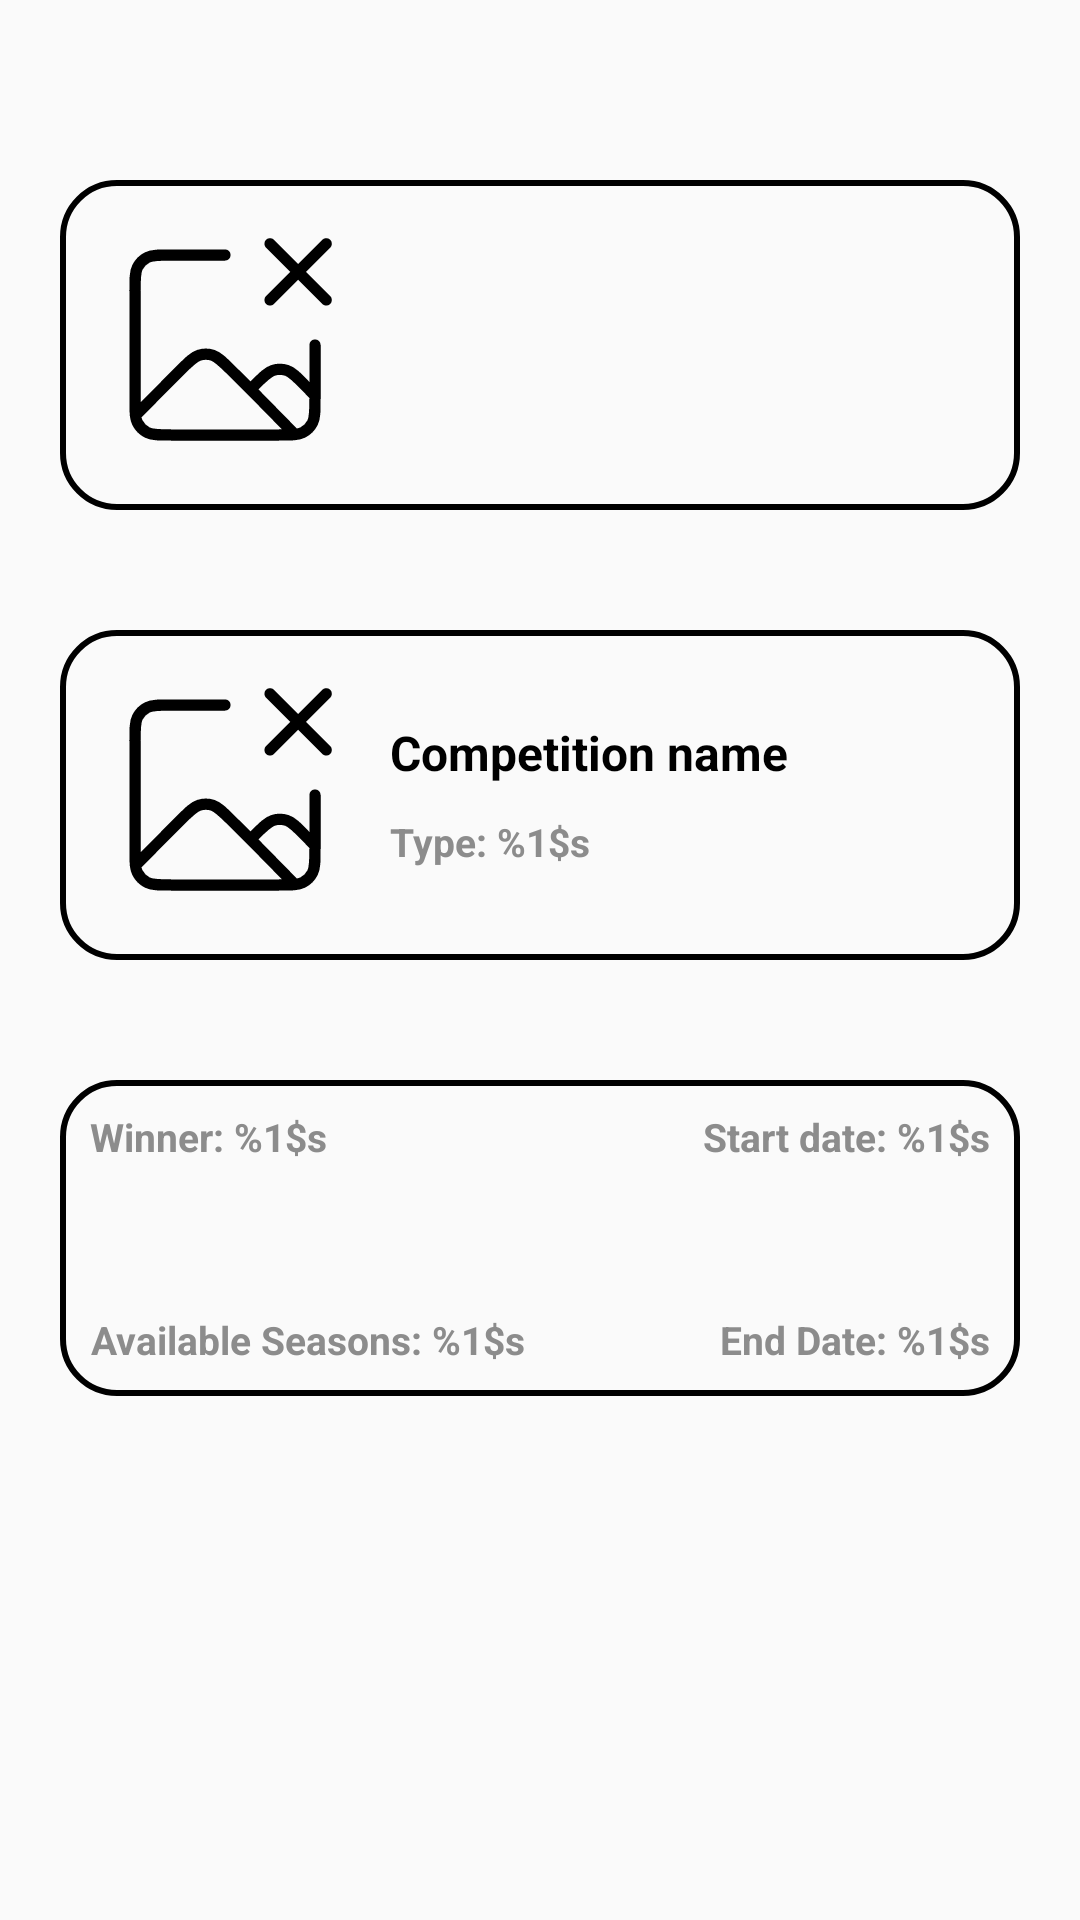

The Android layout XML behind this screen, and the referenced resources:
<!-- AndroidManifest.xml: application theme Theme.FootballLeague -->
<!-- res/layout/activity_competition_details.xml -->
<?xml version="1.0" encoding="utf-8"?>
<androidx.constraintlayout.widget.ConstraintLayout xmlns:android="http://schemas.android.com/apk/res/android"
    xmlns:app="http://schemas.android.com/apk/res-auto"
    xmlns:tools="http://schemas.android.com/tools"
    android:layout_width="match_parent"
    android:layout_height="match_parent"
    android:padding="20dp">


    <androidx.constraintlayout.widget.ConstraintLayout
        android:id="@+id/clArea"
        android:layout_width="0dp"
        android:layout_height="wrap_content"
        android:layout_marginTop="40dp"
        android:background="@drawable/bg_rectangle"
        android:padding="10dp"
        app:layout_constraintEnd_toEndOf="parent"
        app:layout_constraintStart_toStartOf="parent"
        app:layout_constraintTop_toTopOf="parent">

        <androidx.appcompat.widget.AppCompatImageView
            android:id="@+id/ivAreaFlag"
            android:layout_width="90dp"
            android:layout_height="90dp"
            android:src="@drawable/ic_place_holder"
            app:layout_constraintStart_toStartOf="parent"
            app:layout_constraintTop_toBottomOf="parent"
            app:layout_constraintTop_toTopOf="parent" />

        <androidx.appcompat.widget.AppCompatTextView
            android:id="@+id/tvAreaName"
            android:layout_width="0dp"
            android:layout_height="wrap_content"
            android:layout_marginStart="10dp"
            android:layout_marginTop="20dp"
            android:theme="@style/TitleText"
            app:layout_constraintStart_toEndOf="@id/ivAreaFlag"
            app:layout_constraintTop_toTopOf="parent"
            tools:text="Area" />

        <androidx.appcompat.widget.AppCompatTextView
            android:id="@+id/tvAreaCode"
            android:layout_width="0dp"
            android:layout_height="wrap_content"
            android:layout_marginTop="10dp"
            android:gravity="start"
            android:theme="@style/DescriptionTextGrey"
            app:layout_constraintStart_toStartOf="@id/tvAreaName"
            app:layout_constraintTop_toBottomOf="@id/tvAreaName"
            tools:text="code" />
    </androidx.constraintlayout.widget.ConstraintLayout>

    <androidx.constraintlayout.widget.ConstraintLayout
        android:id="@+id/clCompetition"
        android:layout_width="0dp"
        android:layout_height="wrap_content"
        android:layout_marginTop="40dp"
        android:background="@drawable/bg_rectangle"
        android:padding="10dp"
        app:layout_constraintEnd_toEndOf="parent"
        app:layout_constraintStart_toStartOf="parent"
        app:layout_constraintTop_toBottomOf="@id/clArea">

        <androidx.appcompat.widget.AppCompatImageView
            android:id="@+id/ivCompetitionEmblem"
            android:layout_width="90dp"
            android:layout_height="90dp"
            android:src="@drawable/ic_place_holder"
            app:layout_constraintBottom_toBottomOf="parent"
            app:layout_constraintStart_toStartOf="parent"
            app:layout_constraintTop_toTopOf="parent" />

        <androidx.appcompat.widget.AppCompatTextView
            android:id="@+id/tvCompetitionName"
            android:layout_width="0dp"
            android:layout_height="wrap_content"
            android:layout_marginStart="10dp"
            android:layout_marginTop="20dp"
            android:gravity="start"
            android:text="@string/label_competition_name"
            android:theme="@style/TitleText"
            app:layout_constraintStart_toEndOf="@id/ivCompetitionEmblem"
            app:layout_constraintTop_toTopOf="parent" />

        <androidx.appcompat.widget.AppCompatTextView
            android:id="@+id/tvCompetitionType"
            android:layout_width="wrap_content"
            android:layout_height="wrap_content"
            android:layout_marginTop="10dp"
            android:text="@string/label_type"
            android:theme="@style/DescriptionTextGrey"
            app:layout_constraintStart_toStartOf="@id/tvCompetitionName"
            app:layout_constraintTop_toBottomOf="@id/tvCompetitionName" />


    </androidx.constraintlayout.widget.ConstraintLayout>

    <androidx.constraintlayout.widget.ConstraintLayout
        android:id="@+id/clCurrentSeason"
        android:layout_width="0dp"
        android:layout_height="wrap_content"
        android:layout_marginTop="40dp"
        android:background="@drawable/bg_rectangle"
        android:padding="10dp"
        app:layout_constraintEnd_toEndOf="parent"
        app:layout_constraintStart_toStartOf="parent"
        app:layout_constraintTop_toBottomOf="@id/clCompetition">

        <androidx.appcompat.widget.AppCompatTextView
            android:id="@+id/tvStartDate"
            android:layout_width="0dp"
            android:layout_height="wrap_content"
            android:text="@string/label_start_date"
            android:theme="@style/DescriptionTextGrey"
            app:layout_constraintEnd_toEndOf="parent"
            app:layout_constraintTop_toTopOf="parent" />

        <androidx.appcompat.widget.AppCompatTextView
            android:id="@+id/tvEndDate"
            android:layout_width="0dp"
            android:layout_height="wrap_content"
            android:layout_marginTop="50dp"
            android:gravity="start"
            android:text="@string/label_end_date"
            android:theme="@style/DescriptionTextGrey"
            app:layout_constraintEnd_toEndOf="parent"
            app:layout_constraintTop_toBottomOf="@id/tvStartDate" />

        <androidx.appcompat.widget.AppCompatTextView
            android:id="@+id/tvWinnerTeam"
            android:layout_width="wrap_content"
            android:layout_height="wrap_content"
            android:gravity="start"
            android:maxEms="11"
            android:text="@string/label_winner"
            android:theme="@style/DescriptionTextGrey"
            app:layout_constraintStart_toStartOf="parent"
            app:layout_constraintTop_toTopOf="parent"
            tools:text="sssssssssssssssssssssssssssssssssssssssss" />

        <androidx.appcompat.widget.AppCompatTextView
            android:id="@+id/tvAvailableSeasons"
            android:layout_width="0dp"
            android:layout_height="wrap_content"
            android:gravity="center"
            android:maxEms="11"
            android:text="@string/label_available_seasons"
            android:theme="@style/DescriptionTextGrey"
            app:layout_constraintBottom_toBottomOf="parent"
            app:layout_constraintStart_toStartOf="parent"
            tools:text="Available seasons: 34" />
    </androidx.constraintlayout.widget.ConstraintLayout>


</androidx.constraintlayout.widget.ConstraintLayout>
<!-- resources referenced by this layout -->
<resources>
  <!-- drawable bg_rectangle (drawable) -->
  <?xml version="1.0" encoding="UTF-8"?>
  <shape xmlns:android="http://schemas.android.com/apk/res/android"
      android:shape="rectangle">
      <stroke
          android:width="2dp"
          android:color="@color/black" />
      <corners android:radius="18dp" />
  
  </shape>
  <!-- drawable ic_place_holder (drawable) -->
  <vector xmlns:android="http://schemas.android.com/apk/res/android"
      android:width="90dp"
      android:height="90dp"
      android:viewportWidth="24"
      android:viewportHeight="24">
      <path
          android:fillColor="#00000000"
          android:pathData="M14.2647,15.9377L12.5473,14.2346C11.758,13.4519 11.3633,13.0605 10.9089,12.9137C10.5092,12.7845 10.079,12.7845 9.6792,12.9137C9.2248,13.0605 8.8302,13.4519 8.0408,14.2346L4.0419,18.2622M14.2647,15.9377L14.606,15.5991C15.412,14.7999 15.8149,14.4003 16.2773,14.2545C16.6839,14.1262 17.1208,14.1312 17.5244,14.2688C17.9832,14.4253 18.3769,14.834 19.1642,15.6515L20,16.5001M14.2647,15.9377L18.22,19.9628M12,4H7.2C6.0799,4 5.5198,4 5.092,4.218C4.7157,4.4097 4.4097,4.7157 4.218,5.092C4,5.5198 4,6.0799 4,7.2V16.8C4,17.4466 4,17.9066 4.0419,18.2622M4.0419,18.2622C4.0726,18.5226 4.1258,18.7271 4.218,18.908C4.4097,19.2843 4.7157,19.5903 5.092,19.782C5.5198,20 6.0799,20 7.2,20H16.8C17.9201,20 18.4802,20 18.908,19.782C19.2843,19.5903 19.5903,19.2843 19.782,18.908C20,18.4802 20,17.9201 20,16.8V12M16,3L18.5,5.5M18.5,5.5L21,8M18.5,5.5L21,3M18.5,5.5L16,8"
          android:strokeWidth="1"
          android:strokeColor="@color/black"
          android:strokeLineCap="round"
          android:strokeLineJoin="round" />
  </vector>
  <string name="label_available_seasons">Available Seasons: %1$s</string>
  <string name="label_competition_name">Competition name</string>
  <string name="label_end_date">End Date: %1$s</string>
  <string name="label_start_date">Start date: %1$s</string>
  <string name="label_type">Type: %1$s</string>
  <string name="label_winner">"Winner: %1$s"</string>
  <style name="DescriptionTextGrey" parent="Widget.AppCompat.TextView">
          <item name="android:textSize">13sp</item>
          <item name="android:textColor">@color/semiBlack</item>
          <item name="android:textStyle">bold</item>
      </style>
  <style name="TitleText" parent="Widget.AppCompat.TextView">
          <item name="android:textSize">16sp</item>
          <item name="android:textColor">@color/black</item>
          <item name="android:textStyle">bold</item>
      </style>
  <style name="Theme.FootballLeague" parent="Theme.AppCompat.Light.DarkActionBar">
          
          <item name="colorPrimary">@color/purple_500</item>
          <item name="colorPrimaryDark">@color/purple_700</item>
          <item name="colorAccent">@color/teal_200</item>
          
      </style>
  <color name="black">#FF000000</color>
  <color name="semiBlack">#8C8C8C</color>
  <color name="purple_500">#FF6200EE</color>
  <color name="purple_700">#FF3700B3</color>
  <color name="teal_200">#FF03DAC5</color>
</resources>
